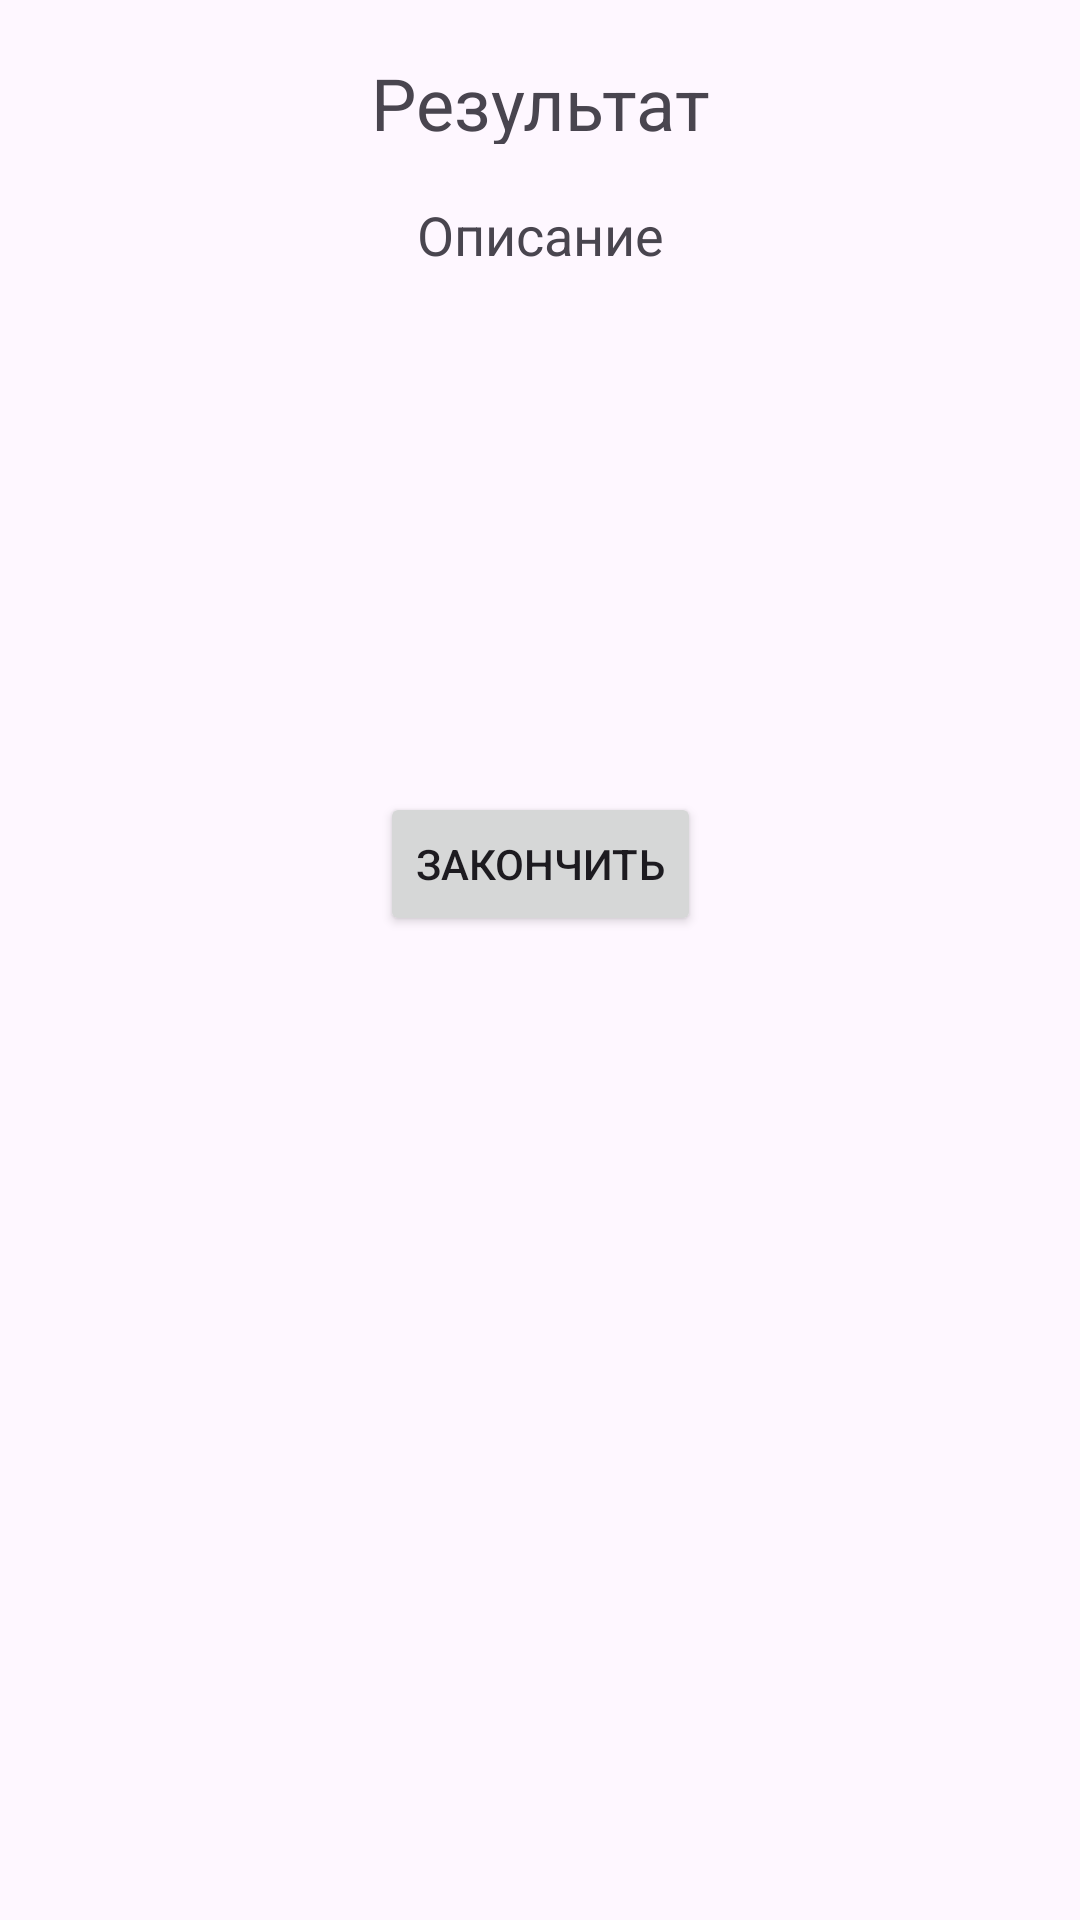

Android layout source for this screen:
<!-- AndroidManifest.xml: application theme Theme.QuizSample -->
<!-- res/layout/activity_result.xml -->
<?xml version="1.0" encoding="utf-8"?>
<androidx.constraintlayout.widget.ConstraintLayout xmlns:android="http://schemas.android.com/apk/res/android"
    xmlns:app="http://schemas.android.com/apk/res-auto"
    xmlns:tools="http://schemas.android.com/tools"
    android:id="@+id/main"
    android:layout_width="match_parent"
    android:layout_height="match_parent"
    tools:context=".ResultActivity">


    <TextView
        android:id="@+id/resultText"
        android:layout_width="200dp"
        android:layout_height="30dp"
        android:layout_margin="18dp"
        android:textAlignment="center"
        android:text="@string/check_result"
        android:textSize="24sp"
        app:layout_constraintEnd_toEndOf="parent"
        app:layout_constraintStart_toStartOf="parent"
        app:layout_constraintTop_toTopOf="parent"
        tools:ignore="MissingConstraints" />

    <TextView
        android:id="@+id/descriptionText"
        android:layout_width="280dp"
        android:layout_height="180dp"
        android:layout_margin="18dp"
        android:textAlignment="center"
        android:text="@string/check_description"
        android:textSize="18sp"
        app:layout_constraintEnd_toEndOf="parent"
        app:layout_constraintStart_toStartOf="parent"
        app:layout_constraintTop_toBottomOf="@+id/resultText"
        tools:ignore="MissingConstraints" />

    <Button
        android:id="@+id/finishButton"
        android:layout_width="wrap_content"
        android:layout_height="wrap_content"
        android:layout_margin="18dp"
        android:text="@string/end_button"
        app:layout_constraintEnd_toEndOf="parent"
        app:layout_constraintStart_toStartOf="parent"
        app:layout_constraintTop_toBottomOf="@+id/descriptionText"
        tools:ignore="MissingConstraints" />


</androidx.constraintlayout.widget.ConstraintLayout>
<!-- resources referenced by this layout -->
<resources>
  <string name="check_description">Описание</string>
  <string name="check_result">Результат</string>
  <string name="end_button">Закончить</string>
  <style name="Theme.QuizSample" parent="Base.Theme.QuizSample" />
  <style name="Base.Theme.QuizSample" parent="Theme.Material3.DayNight.NoActionBar">
          
          
      </style>
</resources>
